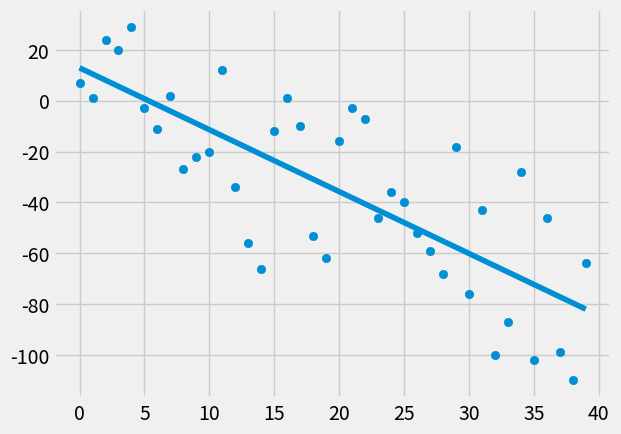

The matplotlib source for this figure:
from statistics import mean
import numpy as np
import matplotlib.pyplot as plt
from matplotlib import style
import random

style.use('fivethirtyeight')

def create_dataset(hm, variance, correlation ,step=2):
    val = 1
    Ys = []
    for _ in range(hm):
        y = val + random.randrange(-variance, variance)
        Ys.append(y)
        if correlation == 'pos':
            print('yes')
            val += step
        elif correlation == 'neg':
            print('yes')
            val -= step
    Xs = [i for i in range(len(Ys))]
    print("Ys are: ", Ys)
    print("Xs are: ", Xs)
    return np.array(Xs, dtype=np.float64), np.array(Ys, dtype=np.float64)

def best_fit_line(Xs, Ys):
    m = (mean(Xs) * mean(Ys) - mean(Xs * Ys)) / ((mean(Xs)**2) - mean(Xs**2))
    b = mean(Ys) - m * mean(Xs)
    return m, b

def squared_error(Ys_orig, Ys_line):
    return sum((Ys_line - Ys_orig)**2)

def coef_determination(Ys_orig, Ys_line):
    y_mean_line = [mean(Ys_orig) for y in Ys_orig]
    squared_error_regr = squared_error(Ys_orig, Ys_line)
    squared_error_y_mean = squared_error(Ys_orig, y_mean_line)

    return 1 - (squared_error_regr / squared_error_y_mean)

Xs, Ys = create_dataset(40, 40, 'neg',2)


m, b = best_fit_line(Xs, Ys)
print(m, b)

regression_line = [(m*x) + b for x in Xs]

r_squared = coef_determination(Ys, regression_line)
print(r_squared)

plt.scatter(Xs, Ys)
plt.plot(Xs, regression_line)
plt.show()

